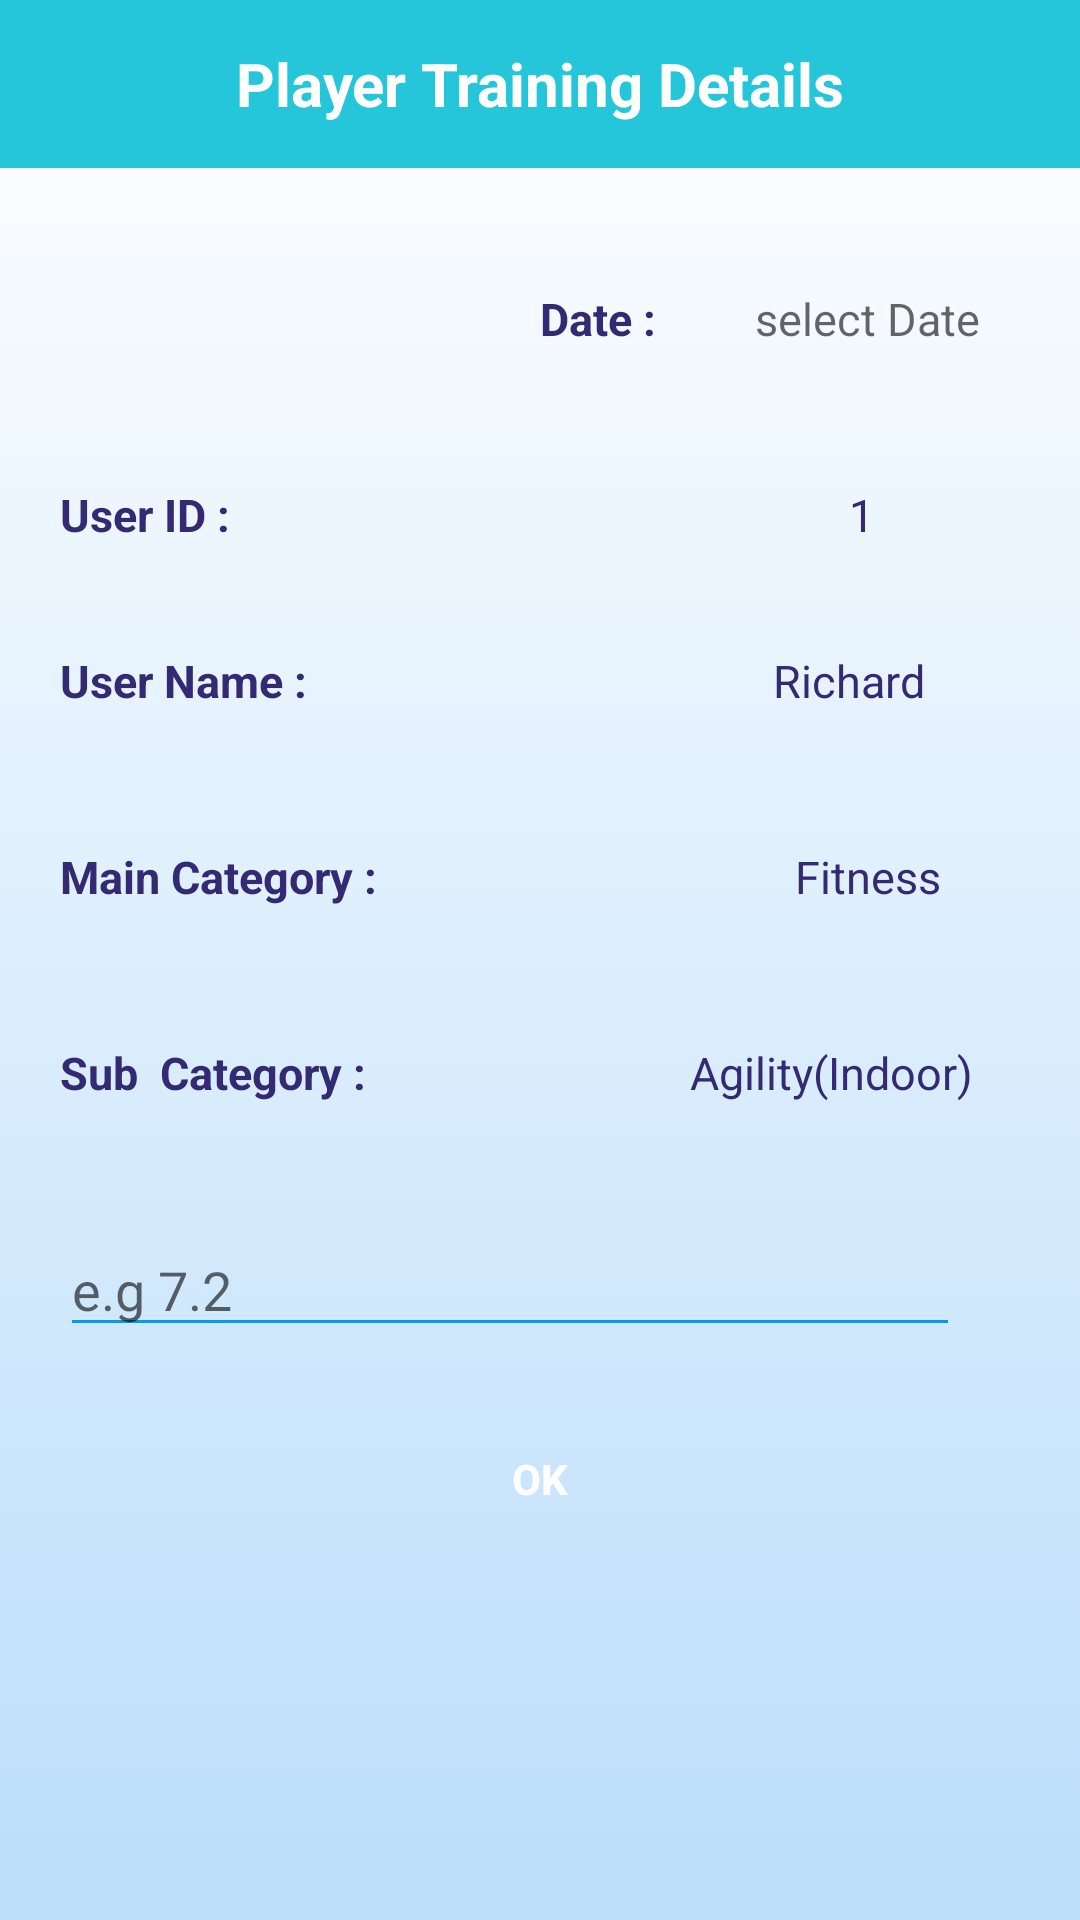

Android layout source for this screen:
<!-- AndroidManifest.xml: application theme AppTheme -->
<!-- res/layout/activity_selected_user.xml -->
<?xml version="1.0" encoding="utf-8"?>
<RelativeLayout xmlns:android="http://schemas.android.com/apk/res/android"
    xmlns:tools="http://schemas.android.com/tools"
    android:layout_width="match_parent"
    android:layout_height="match_parent"
    android:background="@drawable/bg"
    tools:context=".SelectedUserActivity">

    <androidx.appcompat.widget.Toolbar
        android:id="@+id/toolbar"
        android:layout_width="match_parent"
        android:layout_height="?attr/actionBarSize"
        android:background="@color/colorPrimaryDark">

        <TextView
            android:layout_width="wrap_content"
            android:layout_height="wrap_content"
            android:layout_gravity="center"
            android:text="Player Training Details"
            android:textColor="#FFFFFF"
            android:textSize="20sp"
            android:textStyle="bold" />

    </androidx.appcompat.widget.Toolbar>

    <LinearLayout
        android:id="@+id/layoutlinear"
        android:layout_width="match_parent"
        android:layout_height="wrap_content"
        android:layout_below="@+id/toolbar"
        android:layout_marginTop="15dp"
        android:gravity="start"
        android:orientation="horizontal"
        android:weightSum="2">

        <ImageView
            android:id="@+id/playerPic"
            android:layout_width="0dp"
            android:layout_height="wrap_content"
            android:layout_weight="1"
            android:src="@mipmap/ic_launcher" />

        <LinearLayout
            android:id="@+id/linearLayout5"
            android:layout_width="0dp"
            android:layout_height="wrap_content"
            android:layout_below="@+id/toolbar"
            android:layout_centerInParent="true"
            android:layout_marginTop="15dp"
            android:layout_weight="1"
            android:orientation="horizontal"
            android:paddingBottom="20dp"
            android:weightSum="2">

            <TextView
                android:id="@+id/title_DateOfScoreSubmit"
                android:layout_width="wrap_content"
                android:layout_height="wrap_content"
                android:layout_marginTop="10dp"
                android:layout_weight="1"
                android:text="Date :"
                android:textColor="#342a73"
                android:textSize="15sp"
                android:textStyle="bold" />

            <TextView
                android:id="@+id/tv_DateOfScoreSubmit"
                android:layout_width="wrap_content"
                android:layout_height="wrap_content"
                android:layout_marginTop="10dp"
                android:layout_weight="1"
                android:hint="select Date"
                android:textColor="#342a73"
                android:textSize="15sp" />


        </LinearLayout>
    </LinearLayout>

    <LinearLayout
        android:id="@+id/linearLayout1"
        android:layout_width="match_parent"
        android:layout_height="wrap_content"
        android:layout_below="@id/layoutlinear"
        android:layout_marginTop="15dp"
        android:orientation="horizontal"
        android:paddingLeft="20dp"
        android:paddingBottom="20dp"
        android:weightSum="2">

        <TextView
            android:id="@+id/title_userId"
            android:layout_width="wrap_content"
            android:layout_height="wrap_content"
            android:layout_centerHorizontal="true"
            android:layout_marginTop="10dp"
            android:layout_weight="1"
            android:text="User ID :"
            android:textColor="#342a73"
            android:textSize="15sp"
            android:textStyle="bold" />

        <TextView
            android:id="@+id/display_userId"
            android:layout_width="wrap_content"
            android:layout_height="wrap_content"
            android:layout_centerHorizontal="true"
            android:layout_marginTop="10dp"
            android:layout_weight="1"
            android:gravity="center"
            android:text="1"
            android:textColor="#342a73"
            android:textSize="15sp" />
    </LinearLayout>

    <LinearLayout
        android:id="@+id/linearLayout2"
        android:layout_width="match_parent"
        android:layout_height="wrap_content"
        android:layout_below="@id/linearLayout1"
        android:layout_centerVertical="true"
        android:layout_marginTop="5dp"
        android:orientation="horizontal"
        android:paddingLeft="20dp"
        android:paddingBottom="20dp"
        android:weightSum="2">

        <TextView
            android:id="@+id/title_userName"
            android:layout_width="wrap_content"
            android:layout_height="wrap_content"
            android:layout_centerHorizontal="true"
            android:layout_marginTop="10dp"
            android:layout_weight="1"
            android:text="User Name :"
            android:textColor="#342a73"
            android:textSize="15sp"
            android:textStyle="bold" />

        <TextView
            android:id="@+id/display_userName"
            android:layout_width="wrap_content"
            android:layout_height="wrap_content"
            android:layout_centerHorizontal="true"
            android:layout_marginTop="10dp"
            android:layout_weight="1"
            android:gravity="center"
            android:maxLines="2"
            android:text="Richard"
            android:textColor="#342a73"

            android:textSize="15sp" />
    </LinearLayout>

    <LinearLayout
        android:id="@+id/linearLayout3"
        android:layout_width="match_parent"
        android:layout_height="wrap_content"
        android:layout_below="@id/linearLayout2"
        android:layout_centerInParent="true"
        android:layout_marginTop="15dp"
        android:orientation="horizontal"
        android:paddingLeft="20dp"

        android:paddingBottom="20dp"
        android:weightSum="2">

        <TextView
            android:id="@+id/title_mainCat"
            android:layout_width="wrap_content"
            android:layout_height="wrap_content"
            android:layout_centerHorizontal="true"
            android:layout_marginTop="10dp"
            android:layout_weight="1"
            android:text="Main Category :"
            android:textColor="#342a73"
            android:textSize="15sp"
            android:textStyle="bold" />

            <TextView
                android:id="@+id/display_mainCat"
                android:layout_width="wrap_content"
                android:layout_height="wrap_content"
                android:layout_centerHorizontal="true"
                android:layout_marginTop="10dp"
                android:layout_weight="1"
                android:gravity="center"
                android:maxLines="2"
                android:text="Fitness"

                android:textColor="#342a73"
                android:textSize="15sp" />
    </LinearLayout>

    <LinearLayout
        android:id="@+id/linearLayout4"
        android:layout_width="match_parent"
        android:layout_height="wrap_content"
        android:layout_below="@id/linearLayout3"
        android:layout_centerInParent="true"
        android:layout_marginTop="15dp"
        android:orientation="horizontal"
        android:paddingLeft="20dp"
        android:paddingBottom="20dp"

        android:weightSum="2">

        <TextView
            android:id="@+id/title_selectedSubCat"
            android:layout_width="wrap_content"
            android:layout_height="wrap_content"
            android:layout_marginTop="10dp"
            android:layout_weight="1"
            android:text="Sub  Category :"
            android:textColor="#342a73"
            android:textSize="15sp"
            android:textStyle="bold" />

        <TextView
            android:id="@+id/selectedSubCat"
            android:layout_width="wrap_content"
            android:layout_height="wrap_content"
            android:layout_marginTop="10dp"
            android:layout_weight="1"
            android:gravity="center"
            android:maxLines="2"
            android:text="Agility(Indoor)"
            android:textColor="#342a73"
            android:textSize="15sp" />
    </LinearLayout>


    

    <EditText
        android:id="@+id/score_training"
        android:layout_width="300dp"
        android:layout_height="wrap_content"
        android:layout_below="@id/linearLayout4"
        android:layout_marginLeft="20dp"
        android:layout_marginTop="20dp"
        android:hint="e.g 7.2"
        android:inputType="numberDecimal"
        android:maxLength="3"
        android:singleLine="true" />


    <Button
        android:id="@+id/btn_scoretoday"
        style="@style/Button1"
        android:layout_width="wrap_content"
        android:layout_height="wrap_content"
        android:layout_below="@id/score_training"
        android:layout_centerHorizontal="true"
        android:layout_marginTop="20dp"
        android:onClick="addUser"
        android:text="OK" />

</RelativeLayout>
<!-- resources referenced by this layout -->
<resources>
  <color name="colorPrimaryDark">#26C6DA</color>
  <!-- drawable bg (drawable) -->
  <?xml version="1.0" encoding="utf-8"?>
  <selector xmlns:android="http://schemas.android.com/apk/res/android">
      <item>
          <shape>
              <gradient
                  android:angle="90"
                  android:startColor="@color/md_blue_100"
                  android:endColor="@color/colorWhite"
                  android:type="linear" />
          </shape>
      </item>
  </selector>
  <style name="Button1" parent="Widget.AppCompat.Button.Colored">
          <item name="android:background">@drawable/button1_bg</item>
          <item name="android:minWidth">200dp</item>
          <item name="android:textColor">#FFF</item>
          <item name="android:textStyle">bold</item>
          <item name="android:textAllCaps">false</item>
      </style>
  <style name="AppTheme" parent="Theme.AppCompat.Light.NoActionBar">
          
          
  
  
          <item name="colorControlNormal">@color/colorAccent</item>
          <item name="colorPrimary">@color/colorPrimary</item>
          <item name="colorPrimaryDark">@color/colorPrimaryDark</item>
          <item name="colorAccent">@color/colorAccent</item>
      </style>
  <color name="md_blue_100">#BBDEFB</color>
  <color name="colorWhite">#fff</color>
  <color name="colorAccent">#039BE5</color>
  <color name="colorPrimary">#26C6DA</color>
</resources>
